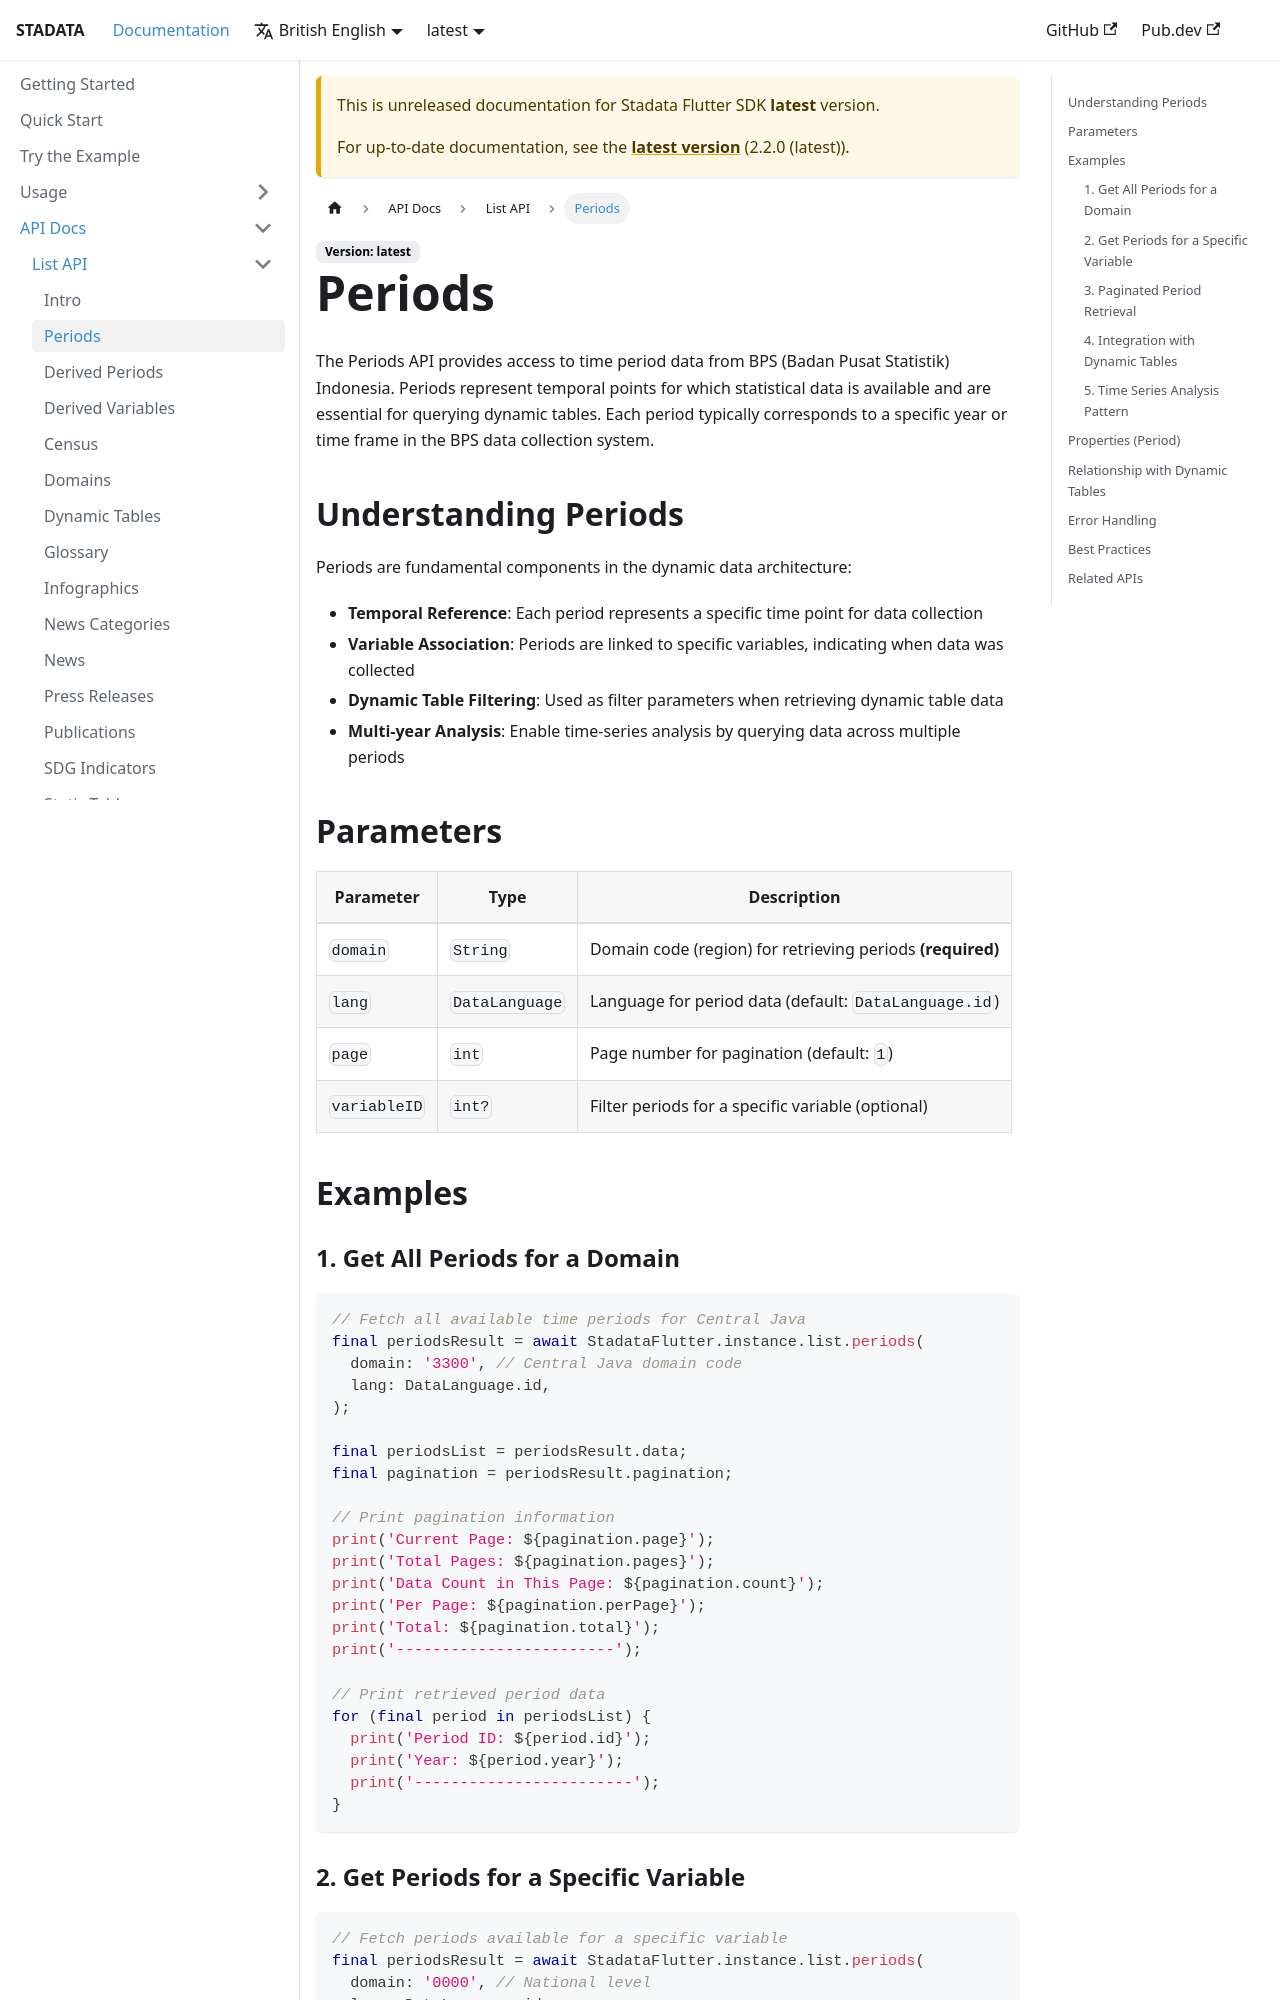

repository: ryanaidilp/stadata_flutter_sdk · page: docs/next/api-docs/list/periods/index.html · generator: docusaurus

---
sidebar_position: 18
---

# Periods

The Periods API provides access to time period data from BPS (Badan Pusat Statistik) Indonesia. Periods represent temporal points for which statistical data is available and are essential for querying dynamic tables. Each period typically corresponds to a specific year or time frame in the BPS data collection system.

## Understanding Periods

Periods are fundamental components in the dynamic data architecture:

- **Temporal Reference**: Each period represents a specific time point for data collection
- **Variable Association**: Periods are linked to specific variables, indicating when data was collected
- **Dynamic Table Filtering**: Used as filter parameters when retrieving dynamic table data
- **Multi-year Analysis**: Enable time-series analysis by querying data across multiple periods

## Parameters

| Parameter    | Type           | Description                                                   |
| ------------ | -------------- | ------------------------------------------------------------- |
| `domain`     | `String`       | Domain code (region) for retrieving periods **(required)**    |
| `lang`       | `DataLanguage` | Language for period data (default: `DataLanguage.id`)         |
| `page`       | `int`          | Page number for pagination (default: `1`)                     |
| `variableID` | `int?`         | Filter periods for a specific variable (optional)             |

## Examples
